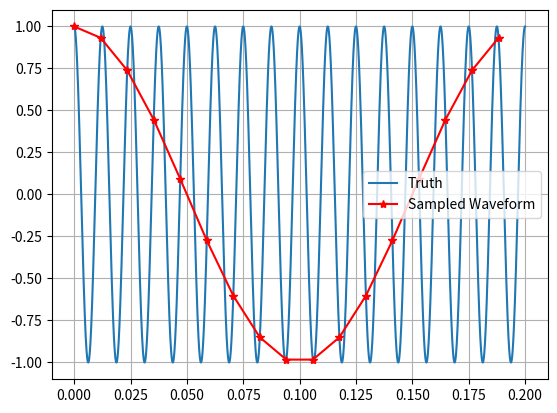

The script that saved this image:
import numpy as np
import matplotlib.pyplot as plt

##Generate true waveform
tfinal = 0.2
t = np.linspace(0,tfinal,10000)
fm = 80.0 #sampled frequency
wm = 2*np.pi*fm
y = np.cos(wm*t)
plt.plot(t,y,label='Truth')
plt.grid()

#Now let's sample it
fs = 85.0 #sampling rate in Hz
period = 1.0/fs #time between data points
tsample = np.arange(0,tfinal,period)
ysample = np.cos(wm*tsample)
plt.plot(tsample,ysample,'r-*',label='Sampled Waveform')

plt.legend()
plt.show()